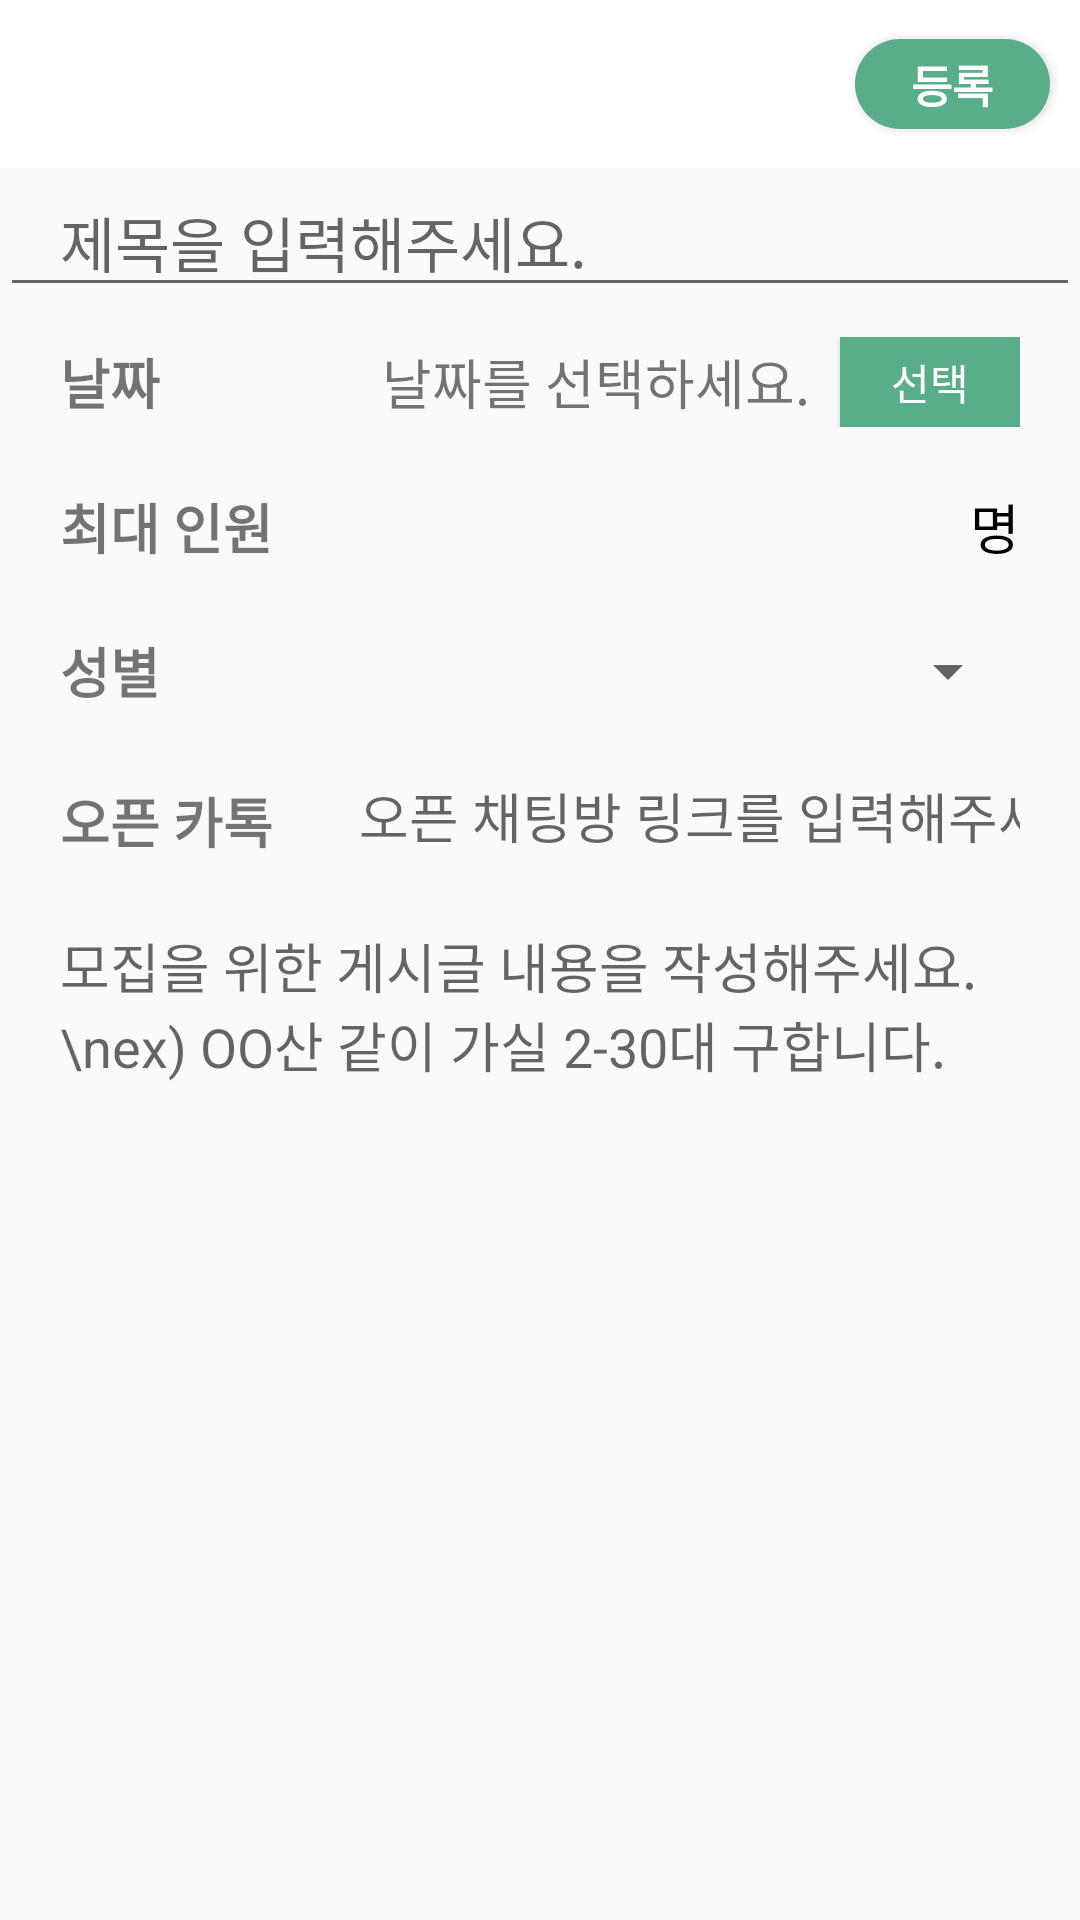

Produce the Android XML layout that renders to this screen, including the resource entries it uses.
<!-- AndroidManifest.xml: application theme Theme.WithMt -->
<!-- res/layout/writing.xml -->
<?xml version="1.0" encoding="utf-8"?>
<LinearLayout xmlns:android="http://schemas.android.com/apk/res/android"
    xmlns:app="http://schemas.android.com/apk/res-auto"
    xmlns:tools="http://schemas.android.com/tools"
    android:layout_width="match_parent"
    android:layout_height="match_parent"
    android:orientation="vertical"
    tools:context=".Writing.WritingView"
    android:onClick="linearOnclick">

    <androidx.appcompat.widget.Toolbar
        android:id="@+id/toolbar"
        android:layout_width="match_parent"
        android:layout_height="?attr/actionBarSize"
        android:background="@color/white">
        <Button
            android:id="@+id/btnEnter"
            android:layout_marginRight="10dp"
            android:layout_gravity="right"
            android:layout_width="65dp"
            android:layout_height="30dp"
            android:textStyle="bold"
            android:textSize="15dp"
            android:background="@drawable/btn_st"
            android:text="등록"
            android:textColor="@color/white"/>
    </androidx.appcompat.widget.Toolbar>

    <ScrollView
        android:layout_width="match_parent"
        android:layout_height="match_parent">

        <LinearLayout
            android:layout_width="match_parent"
            android:layout_height="match_parent"
            android:orientation="vertical">

            <EditText
                android:id="@+id/title"
                android:layout_width="match_parent"
                android:layout_height="wrap_content"
                android:hint="제목을 입력해주세요."
                android:paddingHorizontal="20dp"
                android:textSize="20dp"
                android:inputType="textMultiLine"
                android:scrollHorizontally="false" />

            <RelativeLayout
                android:layout_width="match_parent"
                android:layout_height="wrap_content"
                android:layout_marginHorizontal="20dp"
                android:layout_marginVertical="10dp"
                android:orientation="horizontal">

                <TextView
                    android:layout_width="wrap_content"
                    android:layout_height="wrap_content"
                    android:layout_centerVertical="true"
                    android:text="날짜"
                    android:textSize="18dp"
                    android:textStyle="bold" />

                <TextView
                    android:id="@+id/date"
                    android:layout_width="wrap_content"
                    android:layout_height="wrap_content"
                    android:layout_centerVertical="true"
                    android:layout_toLeftOf="@id/picDate"
                    android:text="날짜를 선택하세요."
                    android:textSize="18dp" />

                <Button
                    android:id="@+id/picDate"
                    android:layout_width="60dp"
                    android:layout_height="30dp"
                    android:layout_alignParentRight="true"
                    android:layout_marginLeft="10dp"
                    android:background="#57AE89"
                    android:text="선택"
                    android:textColor="@color/white" />
            </RelativeLayout>

            <LinearLayout
                android:layout_width="match_parent"
                android:layout_height="wrap_content"
                android:layout_marginHorizontal="20dp"
                android:layout_marginVertical="10dp"
                android:orientation="horizontal">

                <TextView
                    android:layout_width="wrap_content"
                    android:layout_height="wrap_content"
                    android:layout_centerVertical="true"
                    android:text="최대 인원"
                    android:textSize="18dp"
                    android:textStyle="bold" />

                <View
                    android:layout_width="0dp"
                    android:layout_height="0dp"
                    android:layout_weight="1" />

                <EditText
                    android:id="@+id/num"
                    android:layout_width="108dp"
                    android:layout_height="wrap_content"
                    android:layout_alignParentRight="true"
                    android:layout_centerVertical="true"
                    android:inputType="text"
                    android:background="@null"
                    android:gravity="right" />

                <TextView
                    android:layout_width="wrap_content"
                    android:layout_height="wrap_content"
                    android:layout_alignParentRight="true"
                    android:layout_centerVertical="true"
                    android:layout_toRightOf="@id/num"
                    android:textColor="@color/black"
                    android:text="명"
                    android:textSize="18dp" />
            </LinearLayout>

            <LinearLayout
                android:layout_width="match_parent"
                android:layout_height="wrap_content"
                android:layout_marginHorizontal="20dp"
                android:layout_marginVertical="10dp"
                android:gravity="center_vertical"
                android:orientation="horizontal">

                <TextView
                    android:layout_width="wrap_content"
                    android:layout_height="wrap_content"
                    android:text="성별"
                    android:textSize="18dp"
                    android:textStyle="bold" />

                <View
                    android:layout_width="0dp"
                    android:layout_height="0dp"
                    android:layout_weight="1" />

                <Spinner
                    android:id="@+id/spinGender"
                    android:layout_width="150dp"
                    android:layout_height="30dp"
                    android:dropDownWidth="wrap_content"
                    android:spinnerMode="dropdown" />
            </LinearLayout>

            <LinearLayout
                android:layout_width="match_parent"
                android:layout_height="wrap_content"
                android:layout_marginHorizontal="20dp"
                android:layout_marginVertical="10dp"
                android:gravity="center_vertical"
                android:orientation="horizontal">

                <TextView
                    android:layout_width="wrap_content"
                    android:layout_height="wrap_content"
                    android:text="오픈 카톡"
                    android:textSize="18dp"
                    android:textStyle="bold" />

                <View
                    android:layout_width="0dp"
                    android:layout_height="0dp"
                    android:layout_weight="1" />

                <EditText
                    android:id="@+id/openkakao"
                    android:layout_width="280dp"
                    android:layout_height="30dp"
                    android:gravity="right"
                    android:background="@null"
                    android:inputType="text"
                    android:hint="오픈 채팅방 링크를 입력해주세요." />
            </LinearLayout>

            <EditText
                android:id="@+id/content"
                android:layout_width="match_parent"
                android:layout_height="match_parent"
                android:layout_marginVertical="10dp"
                android:background="@null"
                android:hint="모집을 위한 게시글 내용을 작성해주세요.\nex) OO산 같이 가실 2-30대 구합니다."
                android:paddingHorizontal="20dp" />
        </LinearLayout>
    </ScrollView>
</LinearLayout>
<!-- resources referenced by this layout -->
<resources>
  <color name="black">#FF000000</color>
  <color name="white">#FFFFFFFF</color>
  <!-- drawable btn_st (drawable) -->
  <?xml version="1.0" encoding="utf-8"?>
  <shape xmlns:android="http://schemas.android.com/apk/res/android" android:shape="rectangle">
      <solid
          android:color="#57AE89"/>
      <corners
          android:radius="50dp"/>
  </shape>
  <style name="Theme.WithMt" parent="Theme.AppCompat.Light.NoActionBar">
          
          <item name="colorPrimary">@color/purple_500</item>
          <item name="colorPrimaryVariant">@color/purple_700</item>
          <item name="colorOnPrimary">@color/white</item>
          
          <item name="colorSecondary">@color/teal_200</item>
          <item name="colorSecondaryVariant">@color/teal_700</item>
          <item name="colorOnSecondary">@color/black</item>
          
          <item name="android:statusBarColor" tools:targetApi="l">?attr/colorPrimaryVariant</item>
  
          <item name="android:windowLightStatusBar" tools:targetApi="m">true</item>
  
  
          
      </style>
  <color name="purple_500">#FF6200EE</color>
  <color name="purple_700">#FF3700B3</color>
  <color name="teal_200">#FF03DAC5</color>
  <color name="teal_700">#FF018786</color>
</resources>
